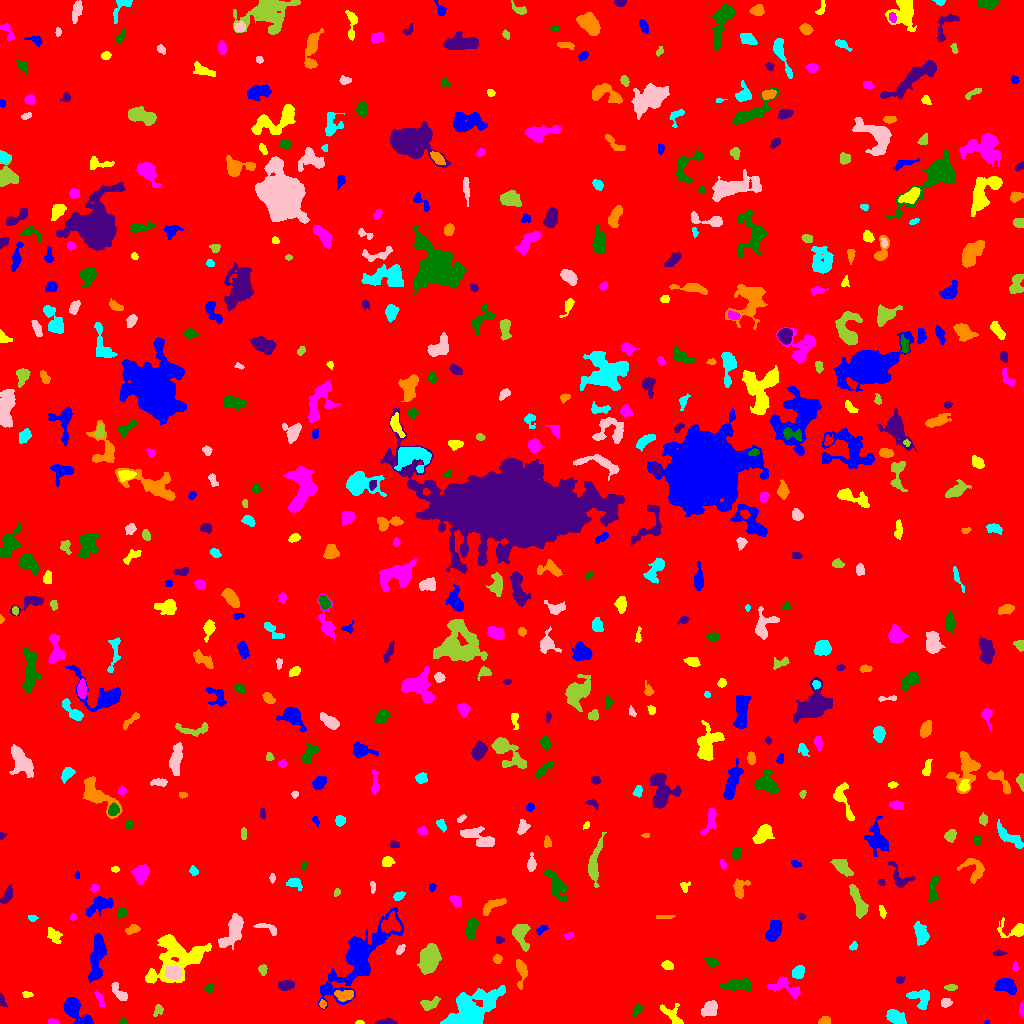

Values plotted in this chart, from the file beside it:
ID, X, Y, A, B, theta, total_flux, mu_max, mu_median, mu_mean, R_fwhm, R_e, R10, R90, x_start, x_end, y_start, y_end, area, greylevel
0, 514.1, 509.4, 295.7, 288.4, 0.4294, 1773361, 14.0, 1.0, 1.975, 73.29, 236.3, 90.04, 395.9, 0, 1023, 0, 1023, 897827, 1.975
1, 987.4, 1.069, 0.9658, 0.8638, 1.083, 29.0, 4.0, 1.0, 1.381, 1.596, 1.128, 0.0, 1.871, 984, 989, 0, 3, 21, 10.38
2, 359.5, 0.8788, 1.794, 0.9131, 0.0, 66.0, 5.0, 2.0, 1.941, 2.111, 1.596, 0.5642, 2.459, 355, 364, 0, 3, 34, 7.941
3, 52.48, 1.926, 2.719, 1.347, -0.07524, 108.0, 4.0, 2.0, 1.77, 3.478, 2.394, 0.7979, 3.7, 48, 59, 0, 5, 61, 7.77
4, 123.1, 2.077, 1.642, 1.322, -0.1238, 65.0, 3.0, 2.0, 1.667, 2.585, 1.871, 0.7979, 2.985, 120, 127, 0, 5, 39, 7.667
5, 385.4, 1.224, 4.275, 1.175, 0.03627, 397.0, 11.0, 3.0, 3.931, 3.038, 2.646, 0.9772, 4.297, 375, 397, 0, 5, 101, 9.931
6, 824.4, 2.186, 2.714, 1.843, 0.1832, 312.0, 9.0, 3.0, 3.545, 3.241, 2.706, 0.9772, 4.222, 818, 830, 0, 7, 88, 9.545
7, 894.5, 7.178, 4.825, 2.502, -0.4709, 538.0, 6.0, 2.0, 2.299, 5.293, 4.146, 1.596, 6.723, 886, 906, 0, 14, 234, 8.299
8, 709.8, 14.28, 3.964, 3.052, 0.6643, 929.0, 10.0, 4.0, 4.281, 5.412, 4.406, 1.784, 7.024, 701, 717, 7, 23, 217, 9.281
9, 158.3, 13.33, 3.102, 2.15, 1.089, 171.0, 4.0, 2.0, 1.839, 4.297, 3.192, 1.128, 4.853, 153, 163, 7, 19, 93, 6.839
10, 814.5, 11.82, 1.349, 1.065, 0.7355, 57.0, 5.0, 1.5, 1.9, 1.693, 1.493, 0.5642, 2.523, 812, 817, 9, 15, 30, 7.9
11, 74.99, 13.85, 9.067, 3.851, -0.8636, 2159, 15.0, 4.0, 5.104, 5.202, 5.863, 2.185, 9.739, 63, 93, 0, 26, 423, 10.1
12, 671.7, 8.665, 7.308, 2.939, -0.733, 337.0, 5.0, 1.0, 1.498, 3.338, 4.334, 1.596, 6.91, 660, 683, 0, 20, 225, 7.498
13, 1022, 15.26, 3.39, 0.937, 1.546, 203.0, 8.0, 3.0, 2.985, 2.877, 2.185, 0.7979, 3.432, 1019, 1023, 5, 23, 68, 8.985
14, 637.3, 13.45, 3.55, 1.818, 0.9701, 189.0, 4.0, 2.0, 2.054, 4.549, 3.09, 1.262, 4.787, 632, 642, 7, 19, 92, 7.054
15, 1.45, 22.83, 2.781, 1.302, -1.39, 169.0, 7.0, 2.0, 2.347, 2.585, 2.185, 0.7979, 3.568, 0, 7, 16, 30, 72, 8.347
16, 322.5, 19.42, 1.929, 1.479, -1.513, 106.0, 4.0, 2.0, 1.963, 3.29, 2.185, 0.7979, 3.338, 319, 326, 15, 24, 54, 9.963
17, 920.8, 26.9, 5.479, 4.153, -0.22, 996.0, 10.0, 3.0, 3.609, 5.015, 4.652, 1.784, 7.858, 906, 929, 14, 34, 276, 8.609
18, 945.7, 20.56, 2.411, 2.071, 0.1691, 366.0, 9.0, 3.0, 3.935, 3.338, 2.821, 1.128, 4.618, 941, 952, 16, 25, 93, 8.935
19, 429.1, 19.35, 4.719, 2.704, 0.3015, 526.0, 6.0, 3.0, 3.04, 5.781, 4.146, 1.596, 6.408, 420, 440, 13, 27, 173, 8.04
20, 864.2, 24.15, 14.03, 5.163, 0.2982, 3795, 16.0, 3.0, 4.212, 6.05, 8.406, 2.932, 14.19, 825, 892, 3, 39, 901, 9.212
21, 1005, 37.47, 5.177, 3.046, -0.3105, 1411, 14.0, 5.0, 5.094, 5.614, 4.983, 1.871, 7.756, 994, 1016, 29, 45, 277, 10.09
22, 27.09, 28.79, 2.566, 1.446, -0.0624, 185.0, 6.0, 3.0, 2.984, 3.432, 2.394, 0.9772, 3.656, 22, 33, 26, 32, 62, 7.984
23, 99.44, 25.61, 4.126, 1.674, -1.152, 228.0, 5.0, 2.0, 2.257, 3.613, 3.192, 1.262, 4.918, 94, 104, 17, 33, 101, 8.257
24, 209.3, 35.13, 2.308, 1.94, 1.217, 215.0, 6.0, 3.0, 2.945, 3.742, 2.706, 0.9772, 4.184, 204, 213, 30, 40, 73, 7.945
25, 286.2, 38.55, 3.732, 2.158, 0.07079, 663.0, 10.0, 4.0, 4.362, 4.583, 3.613, 1.382, 5.781, 278, 294, 33, 43, 152, 9.362
26, 344.3, 28.39, 4.954, 2.587, 0.0005963, 562.0, 5.0, 3.0, 3.071, 6.103, 4.406, 1.871, 6.723, 334, 353, 22, 33, 183, 10.07
27, 472.1, 14.32, 15.52, 7.379, 0.5621, 5419, 11.0, 4.0, 4.363, 11.42, 10.73, 4.146, 16.8, 440, 505, 0, 38, 1242, 9.363
28, 119.2, 30.3, 5.507, 2.285, -0.8681, 524.0, 7.0, 3.0, 3.064, 4.334, 3.989, 1.493, 6.308, 111, 127, 23, 41, 171, 8.064
29, 950.3, 35.99, 2.623, 1.336, 0.06568, 146.0, 6.0, 2.0, 1.921, 2.877, 2.394, 0.7979, 3.868, 944, 957, 33, 39, 76, 7.921
30, 974.3, 35.77, 3.063, 1.947, -0.1442, 413.0, 9.0, 4.0, 3.933, 3.656, 3.141, 1.262, 4.853, 967, 980, 31, 40, 105, 8.933
31, 97.3, 66.41, 13, 3.156, 1.448, 2013, 9.0, 3.0, 3.827, 7.247, 6.956, 2.764, 11.18, 88, 106, 41, 90, 526, 8.827
32, 177.9, 67.1, 14.89, 10.67, 0.4187, 4999, 11.0, 4.0, 3.924, 10.01, 10.49, 4.029, 16.93, 145, 211, 40, 89, 1274, 8.924
33, 785.6, 36.23, 9.111, 4.048, -0.3698, 792.0, 7.0, 2.0, 2.58, 5.171, 5.323, 2.111, 8.349, 767, 800, 25, 47, 307, 7.58
34, 737.9, 38.24, 7.163, 2.72, 0.00225, 1066, 7.0, 3.0, 3.495, 6.956, 5.441, 2.185, 8.463, 720, 751, 32, 46, 305, 8.495
35, 899.6, 43.59, 1.97, 1.566, 0.2755, 70.0, 3.0, 1.0, 1.129, 2.523, 2.185, 0.7979, 3.478, 896, 905, 40, 47, 62, 7.129
36, 521.2, 53.09, 6.873, 2.505, -1.529, 589.0, 7.0, 2.0, 2.805, 4.478, 4.26, 1.596, 6.933, 516, 527, 34, 64, 210, 7.805
37, 797.8, 51.36, 3.186, 2.383, 0.9238, 515.0, 9.0, 3.0, 3.456, 3.785, 3.432, 1.382, 5.67, 792, 804, 45, 58, 149, 9.456
38, 174.1, 50.64, 3.9, 3.064, -0.1101, 1069, 12.0, 4.0, 4.837, 5.382, 4.37, 1.693, 6.91, 165, 182, 44, 58, 221, 15.84
39, 262.7, 53.9, 2.367, 1.671, -1.468, 144.0, 5.0, 1.0, 1.756, 2.706, 2.459, 0.7979, 4.107, 258, 267, 48, 59, 82, 8.756
40, 452.9, 58.3, 6.157, 2.356, -1.447, 474.0, 5.0, 3.0, 2.508, 5.585, 4.652, 1.784, 6.864, 447, 458, 48, 69, 189, 8.508
41, 358.7, 66.34, 22.36, 7.864, 0.8909, 7337, 15.0, 3.0, 4.11, 9.95, 10.7, 4.068, 19.62, 318, 403, 14, 116, 1785, 9.11
42, 667.4, 58.03, 2.421, 1.957, -0.3346, 236.0, 5.0, 2.0, 2.408, 3.909, 2.821, 1.128, 4.297, 661, 673, 54, 63, 98, 8.408
43, 1015, 56.76, 2.231, 1.253, -1.554, 111.0, 5.0, 2.0, 2.22, 2.394, 2.034, 0.7979, 3.385, 1012, 1018, 52, 63, 50, 9.22
44, 711.4, 61.69, 3.81, 1.998, -0.4945, 254.0, 4.0, 2.0, 2.268, 5.046, 3.432, 1.382, 5.202, 704, 719, 57, 66, 112, 7.268
45, 999.1, 70.37, 3.144, 1.313, 0.0001564, 177.0, 6.0, 2.0, 2.682, 3.192, 2.459, 0.9772, 3.909, 993, 1007, 68, 74, 66, 7.682
46, 497.4, 64.28, 2.156, 2.074, 0.2776, 206.0, 6.0, 3.0, 2.711, 3.613, 2.764, 0.9772, 4.26, 493, 502, 60, 69, 76, 7.711
47, 853.6, 77.42, 1.959, 1.482, 0.8545, 131.0, 5.0, 2.0, 2.148, 2.821, 2.111, 0.7979, 3.338, 849, 857, 73, 82, 61, 8.148
48, 400, 73.41, 2.651, 1.452, 0.9792, 94.0, 4.0, 1.0, 1.253, 2.932, 2.394, 0.7979, 3.868, 396, 405, 69, 79, 75, 7.253
49, 429.5, 63.9, 7.333, 4.124, 1.292, 2498, 11.0, 5.0, 4.85, 8.098, 7.069, 2.821, 10.87, 417, 441, 49, 80, 515, 9.85
50, 308.9, 70.02, 8.823, 5.16, -0.6887, 1733, 10.0, 4.0, 4.343, 7.225, 6.333, 2.394, 9.901, 293, 325, 52, 80, 399, 9.343
51, 773.7, 92.4, 6.015, 2.953, 1.08, 1080, 8.0, 4.0, 3.971, 7.114, 5.262, 2.034, 7.979, 765, 782, 82, 103, 272, 8.971
52, 53.67, 88.47, 4.484, 2.596, -0.8832, 329.0, 4.0, 2.0, 1.994, 5.781, 4.068, 1.596, 6.457, 47, 62, 80, 96, 165, 6.994
53, 568.9, 88.17, 2.038, 1.217, 0.2681, 76.0, 4.0, 1.0, 1.434, 2.706, 1.871, 0.5642, 3.141, 564, 573, 84, 91, 53, 7.434
54, 471.3, 95.61, 5.353, 2.324, 1.362, 851.0, 9.0, 4.0, 4.192, 5.499, 4.478, 1.693, 6.817, 466, 478, 84, 105, 203, 9.192
55, 499.3, 83.5, 2.136, 1.436, 0.0, 150.0, 5.0, 3.0, 2.542, 3.09, 2.257, 0.7979, 3.432, 496, 504, 80, 87, 59, 8.542
56, 132.2, 94.07, 3.63, 1.982, 0.272, 284.0, 5.0, 2.0, 2.513, 3.989, 3.338, 1.262, 5.202, 125, 140, 89, 99, 113, 7.513
57, 920.5, 89.09, 5.689, 2.87, -1.349, 1049, 8.0, 4.0, 4.05, 6.933, 5.046, 2.111, 7.632, 913, 929, 78, 102, 259, 9.05
58, 266.2, 95.91, 6.657, 2.14, -0.3656, 306.0, 5.0, 2.0, 2.25, 3.909, 3.656, 1.382, 5.642, 253, 276, 88, 100, 136, 7.25
59, 520.4, 89.03, 6.598, 3.628, -1.315, 993.0, 8.0, 3.0, 3.277, 6.308, 5.293, 2.034, 8.463, 512, 530, 72, 99, 303, 8.277
... 551 more rows
